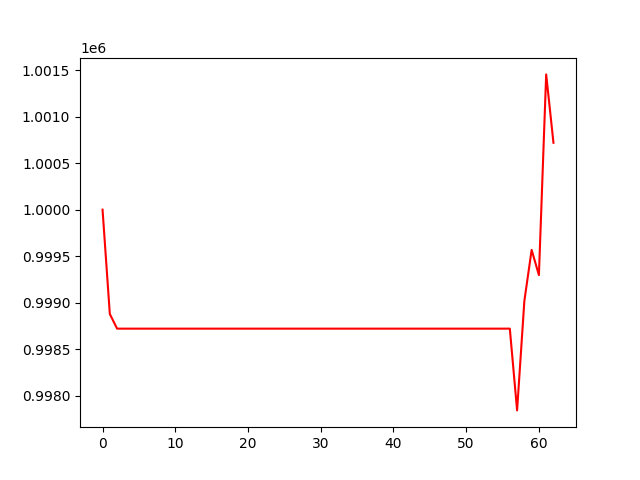

The table this chart was drawn from, first rows:
, 0
0, 1000000
1, 998878
2, 998720
3, 998720
4, 998720
5, 998720
6, 998720
7, 998720
8, 998720
9, 998720
10, 998720
11, 998720
12, 998720
13, 998720
14, 998720
15, 998720
16, 998720
17, 998720
18, 998720
19, 998720
20, 998720
21, 998720
22, 998720
23, 998720
24, 998720
25, 998720
26, 998720
27, 998720
28, 998720
29, 998720
30, 998720
31, 998720
32, 998720
33, 998720
34, 998720
35, 998720
36, 998720
37, 998720
38, 998720
39, 998720
40, 998720
41, 998720
42, 998720
43, 998720
44, 998720
45, 998720
46, 998720
47, 998720
48, 998720
49, 998720
50, 998720
51, 998720
52, 998720
53, 998720
54, 998720
55, 998720
56, 998720
57, 997840
58, 999018
59, 999567
... 3 more rows
